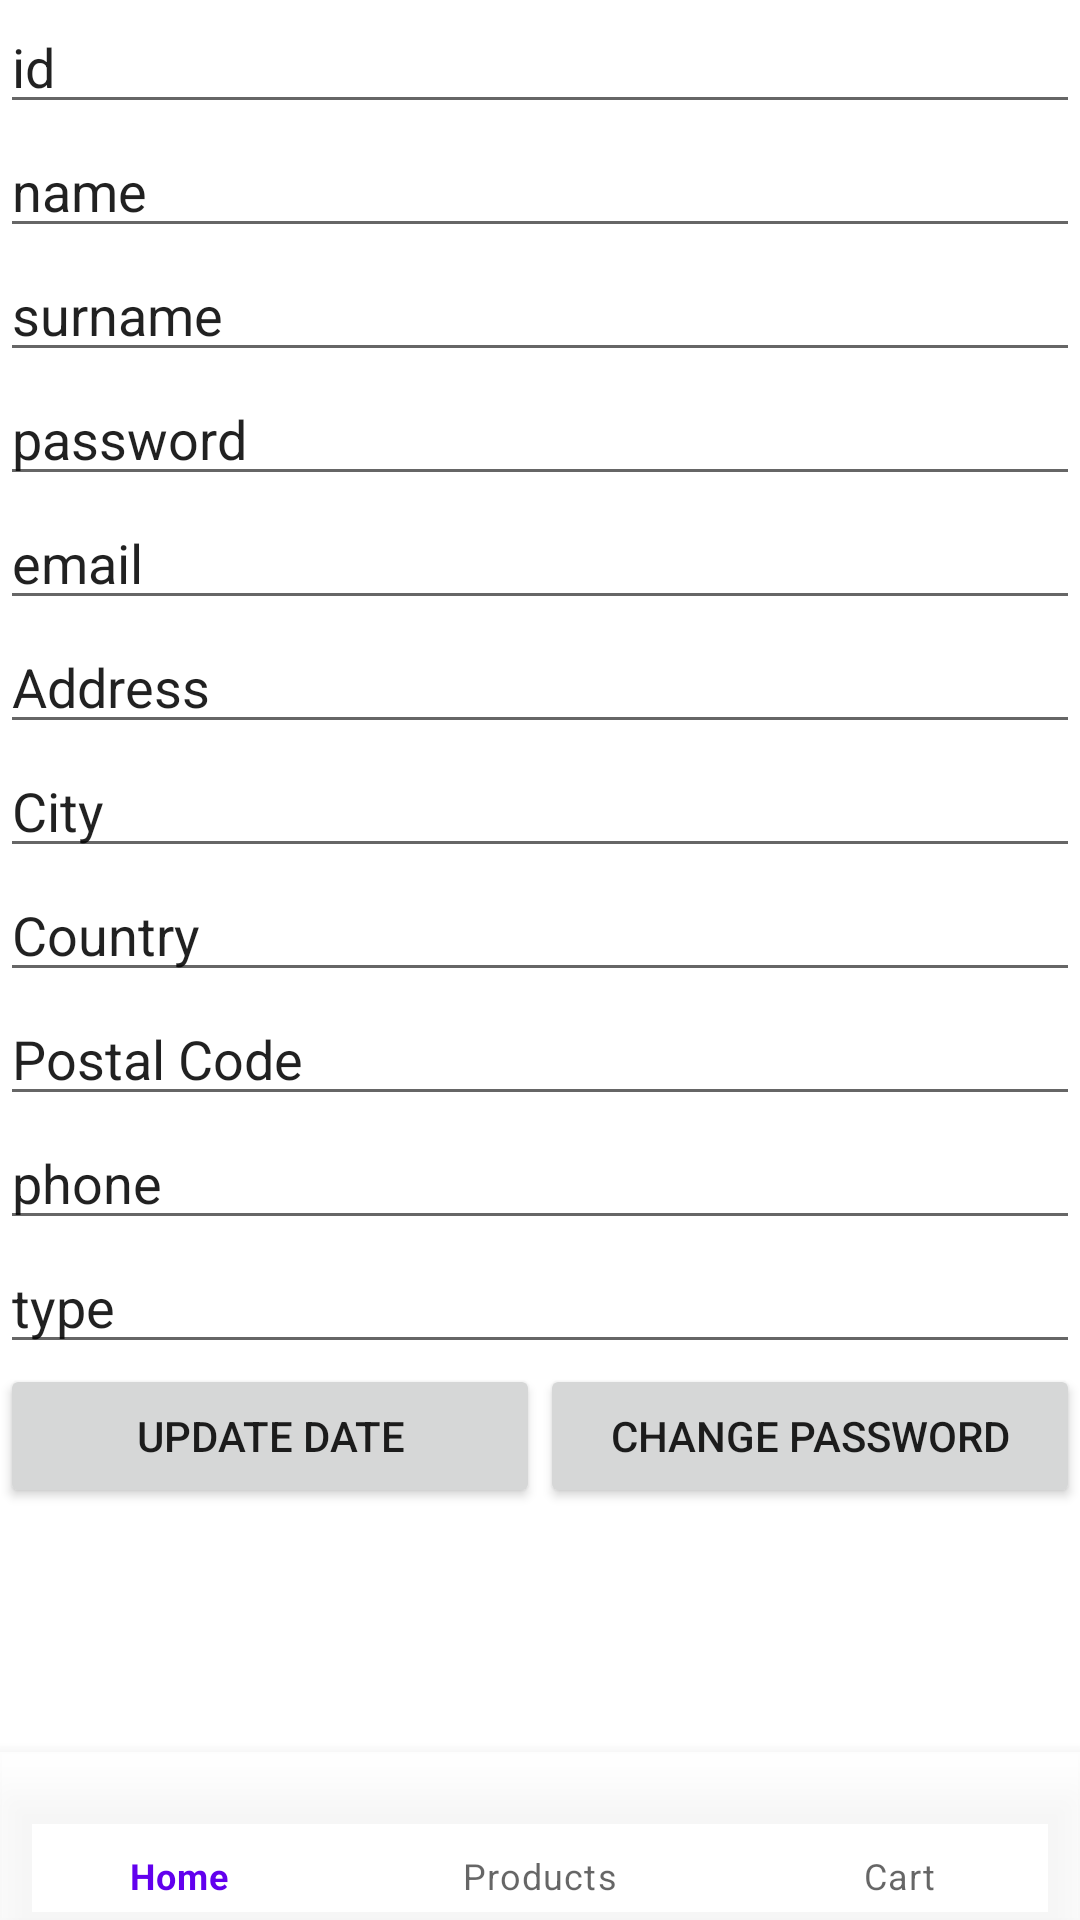

Produce the Android XML layout that renders to this screen, including the resource entries it uses.
<!-- AndroidManifest.xml: application theme Theme.WelcomeToMyFuture -->
<!-- res/layout/activity_gewrgos2.xml -->
<?xml version="1.0" encoding="utf-8"?>
<RelativeLayout xmlns:android="http://schemas.android.com/apk/res/android"
    xmlns:app="http://schemas.android.com/apk/res-auto"
    xmlns:tools="http://schemas.android.com/tools"
    android:layout_width="match_parent"
    android:layout_height="match_parent"
    android:background="@drawable/backgroun"
    tools:context=".Gewrgos2">

    <LinearLayout
        android:layout_width="match_parent"
        android:layout_height="match_parent"
        android:orientation="vertical">

        <EditText
            android:id="@+id/id"
            android:layout_width="match_parent"
            android:layout_height="wrap_content"
            android:text="id" />

        <EditText
            android:id="@+id/p_name"
            android:layout_width="match_parent"
            android:layout_height="wrap_content"
            android:text="name" />

        <EditText
            android:id="@+id/p_surname"
            android:layout_width="match_parent"
            android:layout_height="wrap_content"
            android:text="surname" />

        <EditText
            android:id="@+id/p_pass"
            android:layout_width="match_parent"
            android:layout_height="wrap_content"
            android:text="password" />

        <EditText
            android:id="@+id/p_email"
            android:layout_width="match_parent"
            android:layout_height="wrap_content"
            android:text="email" />

        <EditText
            android:id="@+id/p_address"
            android:layout_width="match_parent"
            android:layout_height="wrap_content"
            android:text="Address" />

        <EditText
            android:id="@+id/p_city"
            android:layout_width="match_parent"
            android:layout_height="wrap_content"
            android:text="City" />

        <EditText
            android:id="@+id/p_country"
            android:layout_width="match_parent"
            android:layout_height="wrap_content"
            android:text="Country" />

        <EditText
            android:id="@+id/p_pcode"
            android:layout_width="match_parent"
            android:layout_height="wrap_content"
            android:text="Postal Code" />

        <EditText
            android:id="@+id/p_phone"
            android:layout_width="match_parent"
            android:layout_height="wrap_content"
            android:text="phone" />

        <EditText
            android:id="@+id/p_type"
            android:layout_width="match_parent"
            android:layout_height="wrap_content"
            android:text="type" />

        <LinearLayout
            android:layout_width="match_parent"
            android:layout_height="wrap_content"
            android:orientation="horizontal"
            android:weightSum="1">

            <Button
                android:id="@+id/btnUpdate"
                android:layout_width="match_parent"
                android:layout_height="wrap_content"
                android:layout_weight=".5"
                android:text="update date" />

            <Button
                android:id="@+id/btnChangePassword"
                android:layout_width="match_parent"
                android:layout_height="wrap_content"
                android:layout_weight=".5"
                android:text="change password" />

        </LinearLayout>
    </LinearLayout>

    <com.google.android.material.bottomnavigation.BottomNavigationView
        android:id="@+id/bottom_navigation"
        android:layout_width="413dp"
        android:layout_height="wrap_content"
        android:layout_alignParentBottom="true"
        android:background="#CE171516"
        android:foregroundGravity="center"
        app:backgroundTint="@color/white"
        app:menu="@menu/bottom_navigation" />


    </RelativeLayout>
<!-- resources referenced by this layout -->
<resources>
  <color name="white">#FFFFFFFF</color>
  <style name="Theme.WelcomeToMyFuture" parent="Theme.MaterialComponents.DayNight.NoActionBar">
          
          <item name="colorPrimary">@color/purple_500</item>
          <item name="colorPrimaryVariant">@color/purple_700</item>
          <item name="colorOnPrimary">@color/white</item>
          
          <item name="colorSecondary">@color/teal_200</item>
          <item name="colorSecondaryVariant">@color/teal_700</item>
          <item name="colorOnSecondary">@color/black</item>
          
          <item name="android:statusBarColor" tools:targetApi="l">@color/fade_gray</item>
          
      </style>
  <color name="purple_500">#FF6200EE</color>
  <color name="purple_700">#FF3700B3</color>
  <color name="teal_200">#FF03DAC5</color>
  <color name="teal_700">#FF018786</color>
  <color name="black">#FF000000</color>
  <color name="fade_gray">#F3F3F3</color>
</resources>
